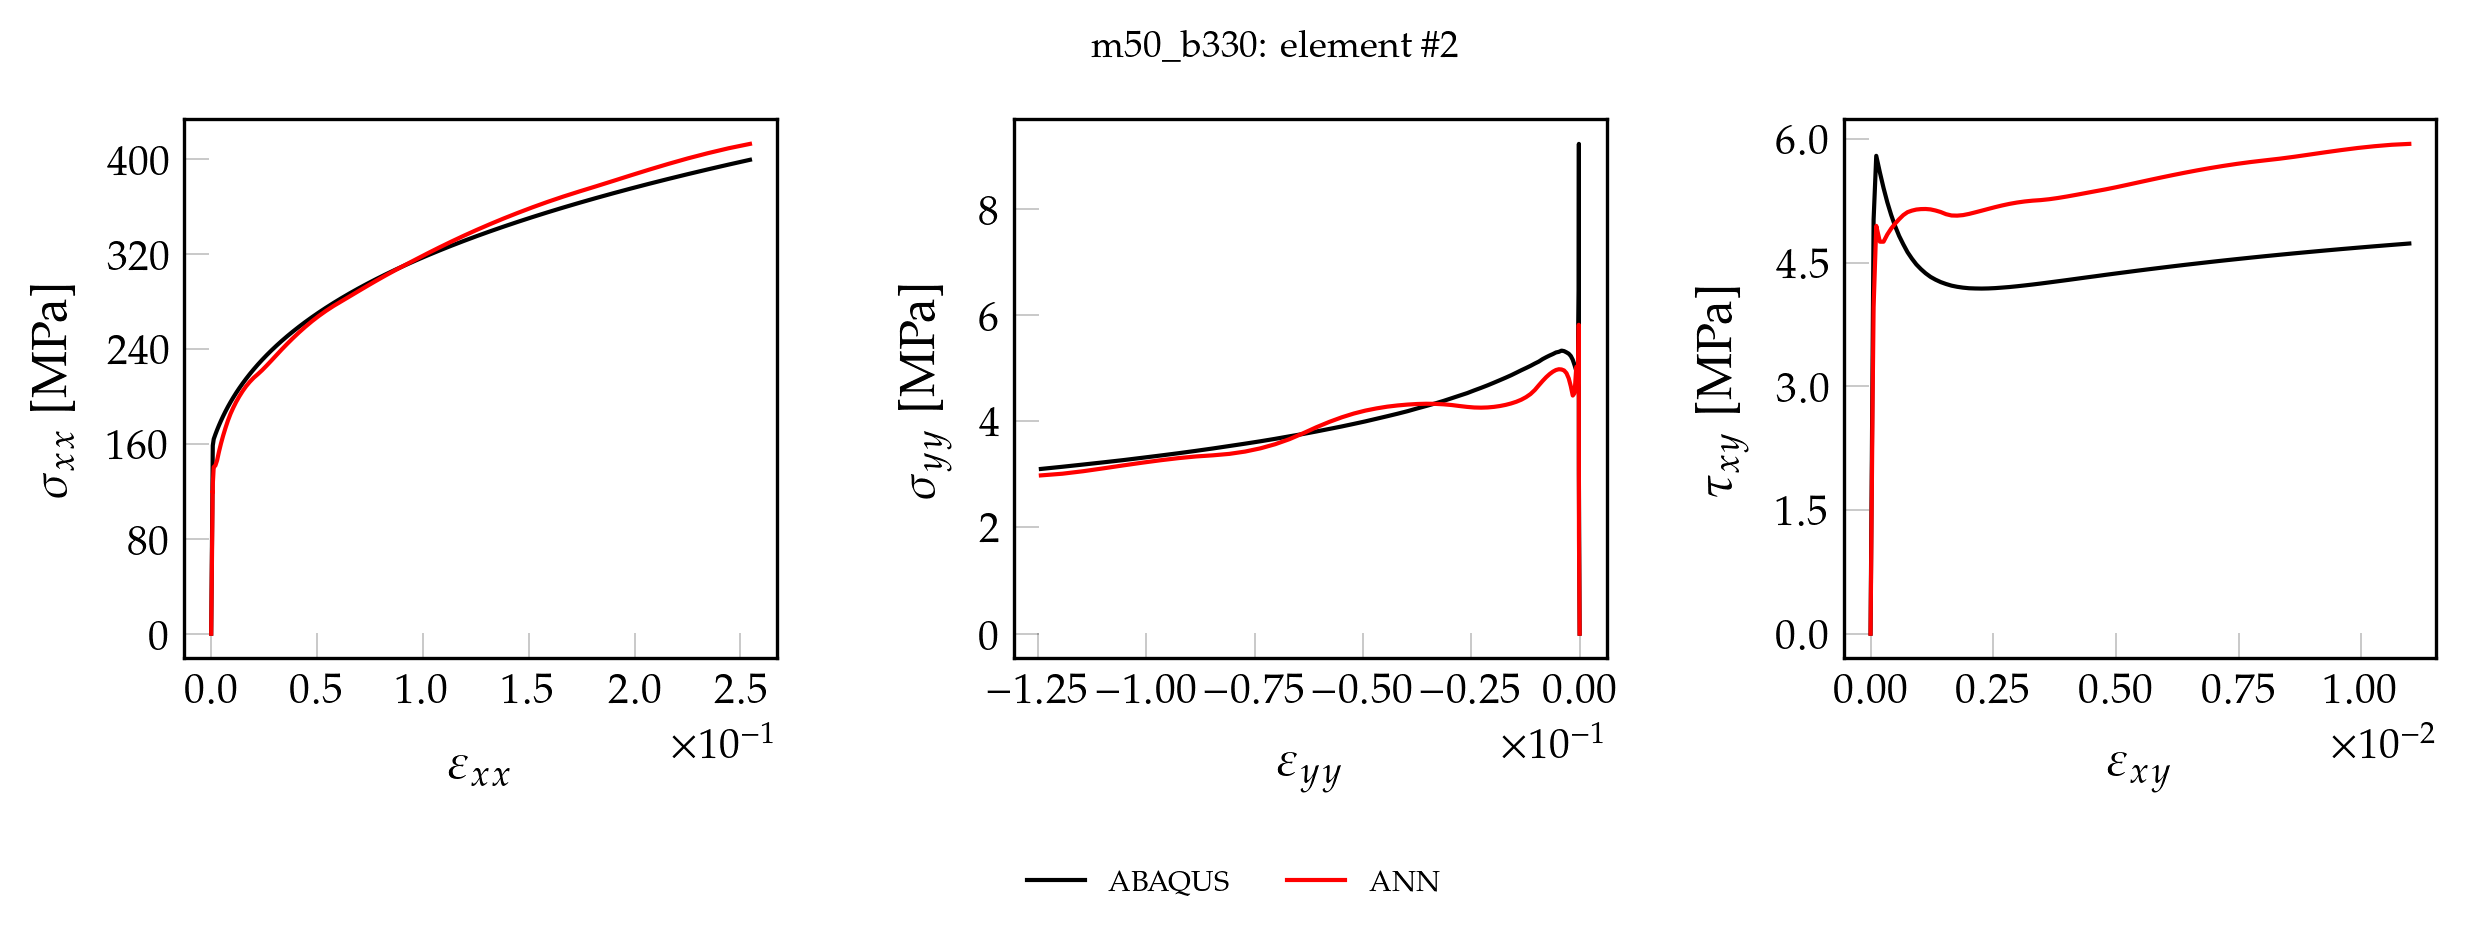

The file beside this chart, header and first rows:
, exx_t, eyy_t, exy_t, sxx_t, syy_t, sxy_t, pred_x, pred_y, pred_xy
0, 0.000000000000, 0.000000000000, 0.000000000000, 0.000000000000, 0.000000000000, 0.000000000000, 0.000000000000, 0.000000000000, 0.000000000000
1, 0.0000178, -0.000004965, 0.000000767, 3.763, 0.08613, 0.06194, 3.14, 0.05855, 0.05193
2, 0.00003559, -0.000009931, 0.000001534, 7.526, 0.1723, 0.1239, 6.28, 0.1172, 0.1038
3, 0.00005339, -0.0000149, 0.000002301, 11.29, 0.2584, 0.1858, 9.418, 0.1758, 0.1557
4, 0.00007118, -0.00001986, 0.000003068, 15.05, 0.3445, 0.2478, 12.56, 0.2346, 0.2076
5, 0.00008898, -0.00002483, 0.000003834, 18.81, 0.4306, 0.3097, 15.69, 0.2934, 0.2594
6, 0.0001068, -0.00002979, 0.000004601, 22.58, 0.5168, 0.3716, 18.83, 0.3523, 0.3112
7, 0.0001246, -0.00003476, 0.000005368, 26.34, 0.6029, 0.4336, 21.96, 0.4112, 0.363
8, 0.0001424, -0.00003972, 0.000006135, 30.1, 0.689, 0.4955, 25.09, 0.4703, 0.4148
9, 0.0001602, -0.00004469, 0.000006902, 33.87, 0.7751, 0.5575, 28.23, 0.5293, 0.4666
10, 0.000178, -0.00004965, 0.000007669, 37.63, 0.8613, 0.6194, 31.36, 0.5885, 0.5184
11, 0.0001957, -0.00005462, 0.000008436, 41.39, 0.9474, 0.6814, 34.49, 0.6477, 0.5701
12, 0.0002135, -0.00005958, 0.000009203, 45.15, 1.034, 0.7433, 37.62, 0.7071, 0.6219
13, 0.0002313, -0.00006455, 0.00000997, 48.92, 1.12, 0.8052, 40.75, 0.7665, 0.6736
14, 0.0002491, -0.00006952, 0.00001074, 52.68, 1.206, 0.8672, 43.87, 0.826, 0.7252
15, 0.0002669, -0.00007448, 0.0000115, 56.44, 1.292, 0.9291, 47, 0.8856, 0.7768
16, 0.0002847, -0.00007945, 0.00001227, 60.21, 1.378, 0.9911, 50.12, 0.9452, 0.8285
17, 0.0003025, -0.00008441, 0.00001304, 63.97, 1.464, 1.053, 53.25, 1.005, 0.8801
18, 0.0003203, -0.00008938, 0.0000138, 67.73, 1.55, 1.115, 56.37, 1.065, 0.9317
19, 0.0003381, -0.00009434, 0.00001457, 71.49, 1.636, 1.177, 59.49, 1.125, 0.9833
20, 0.0003559, -0.00009931, 0.00001534, 75.26, 1.723, 1.239, 62.61, 1.184, 1.035
21, 0.0003737, -0.0001043, 0.0000161, 79.02, 1.809, 1.301, 65.73, 1.244, 1.086
22, 0.0003915, -0.0001092, 0.00001687, 82.78, 1.895, 1.363, 68.85, 1.305, 1.138
23, 0.0004093, -0.0001142, 0.00001764, 86.55, 1.981, 1.425, 71.97, 1.365, 1.189
24, 0.0004271, -0.0001192, 0.00001841, 90.31, 2.067, 1.487, 75.09, 1.425, 1.241
25, 0.0004449, -0.0001241, 0.00001917, 94.07, 2.153, 1.549, 78.2, 1.485, 1.292
26, 0.0004627, -0.0001291, 0.00001994, 97.83, 2.239, 1.61, 81.32, 1.545, 1.344
27, 0.0004805, -0.0001341, 0.00002071, 101.6, 2.325, 1.672, 84.43, 1.606, 1.395
28, 0.0004983, -0.000139, 0.00002147, 105.4, 2.412, 1.734, 87.55, 1.666, 1.447
29, 0.0005161, -0.000144, 0.00002224, 109.1, 2.498, 1.796, 90.66, 1.728, 1.498
30, 0.0005339, -0.000149, 0.00002301, 112.9, 2.584, 1.858, 93.76, 1.798, 1.549
31, 0.0005517, -0.0001539, 0.00002377, 116.6, 2.67, 1.92, 96.83, 1.91, 1.599
32, 0.0005694, -0.0001589, 0.00002454, 120.4, 2.756, 1.982, 99.76, 2.17, 1.644
33, 0.0005872, -0.0001639, 0.00002531, 124.2, 2.842, 2.044, 102.2, 2.765, 1.676
34, 0.000605, -0.0001688, 0.00002607, 127.9, 2.928, 2.106, 105.9, 3.286, 1.728
35, 0.0006228, -0.0001738, 0.00002684, 131.7, 3.014, 2.168, 111, 3.656, 1.809
36, 0.0006402, -0.0001779, 0.0000295, 135.4, 3.276, 2.383, 115, 4.361, 1.994
37, 0.0006558, -0.0001789, 0.00003768, 139, 4.132, 3.044, 117, 4.565, 2.537
38, 0.0006751, -0.0001769, 0.00004261, 143.5, 5.904, 3.442, 120.1, 4.706, 2.884
39, 0.0007031, -0.000171, 0.00005107, 150.4, 9.219, 4.125, 119.4, 4.718, 3.35
40, 0.0007465, -0.000196, 0.00006217, 158.7, 6.45, 5.021, 126, 5.814, 3.963
41, 0.001186, -0.0004087, 0.000116, 164.1, 4.742, 5.796, 140.6, 4.566, 4.946
42, 0.001953, -0.0007704, 0.0001894, 168, 4.948, 5.596, 141.7, 5.022, 4.754
43, 0.00278, -0.001162, 0.0002645, 171.9, 5.052, 5.406, 146.2, 4.53, 4.754
44, 0.003669, -0.001583, 0.0003413, 175.7, 5.155, 5.232, 153.5, 4.482, 4.842
45, 0.004622, -0.002035, 0.0004199, 179.6, 5.227, 5.079, 160.4, 4.657, 4.913
46, 0.005641, -0.002518, 0.0005003, 183.5, 5.27, 4.944, 167, 4.806, 4.973
47, 0.006727, -0.003035, 0.0005824, 187.4, 5.296, 4.824, 173.4, 4.903, 5.027
48, 0.007884, -0.003585, 0.0006666, 191.4, 5.318, 4.723, 179.7, 4.954, 5.077
49, 0.009118, -0.004173, 0.000753, 195.3, 5.328, 4.627, 185.5, 4.973, 5.112
50, 0.01043, -0.004799, 0.0008417, 199.2, 5.305, 4.549, 190.6, 4.978, 5.131
51, 0.01182, -0.005463, 0.0009327, 203.2, 5.293, 4.478, 195.6, 4.963, 5.144
52, 0.01329, -0.006169, 0.001026, 207.1, 5.264, 4.421, 200.2, 4.932, 5.15
53, 0.01485, -0.006915, 0.001123, 211.1, 5.237, 4.371, 204.6, 4.887, 5.151
54, 0.0165, -0.007707, 0.001222, 215, 5.205, 4.327, 208.8, 4.829, 5.146
55, 0.01824, -0.008543, 0.001324, 219, 5.169, 4.294, 212.5, 4.757, 5.133
56, 0.02008, -0.009427, 0.001429, 223, 5.122, 4.264, 215.9, 4.675, 5.114
57, 0.02202, -0.01036, 0.001538, 227, 5.084, 4.241, 218.9, 4.586, 5.088
58, 0.02406, -0.01134, 0.001649, 231, 5.041, 4.221, 222.2, 4.511, 5.072
59, 0.0262, -0.01238, 0.001765, 234.9, 5, 4.207, 226.2, 4.452, 5.07
... 41 more rows
